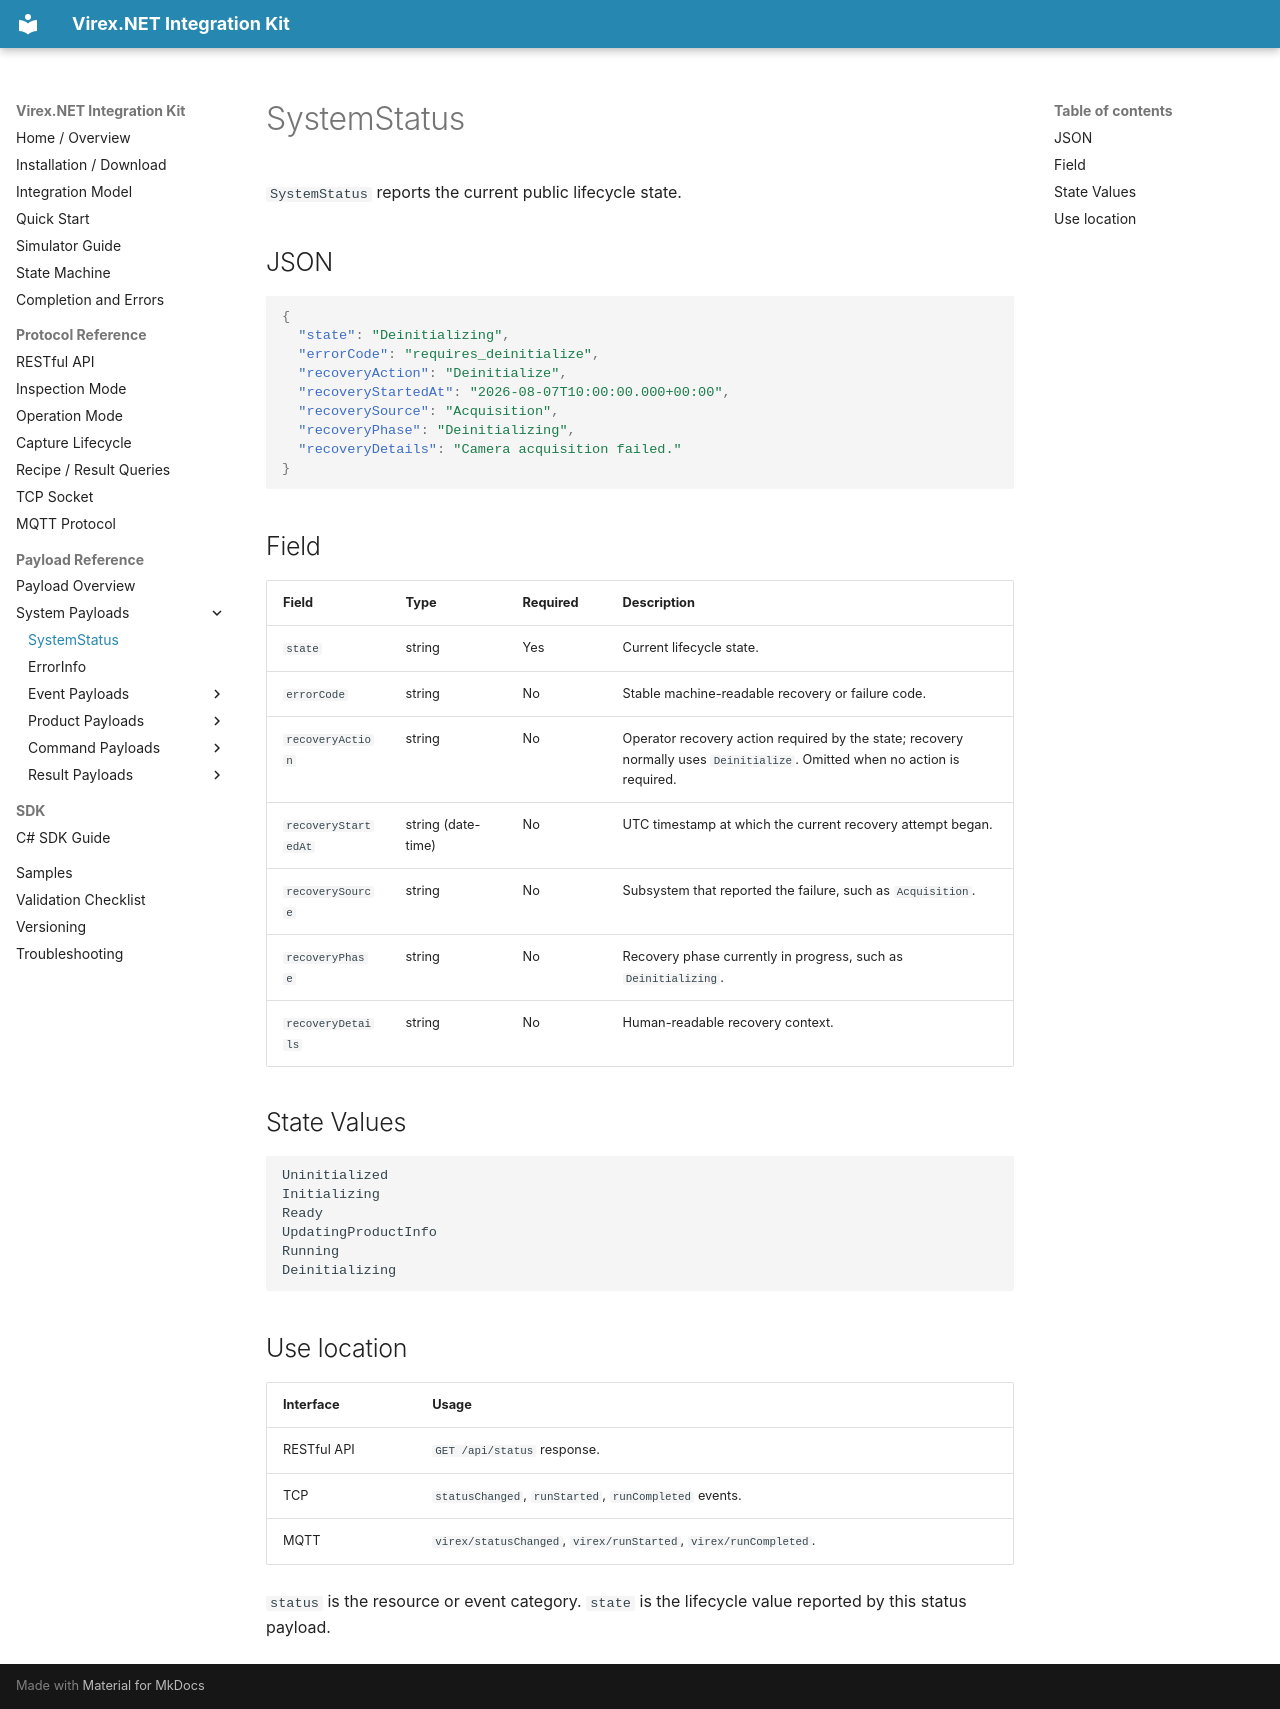

repository: vstechnology-tw/vst-virex.net.integration · page: payloads/system/system-status.html · generator: mkdocs

# SystemStatus

`SystemStatus` reports the current public lifecycle state.

## JSON

```json
{
  "state": "Deinitializing",
  "errorCode": "requires_deinitialize",
  "recoveryAction": "Deinitialize",
  "recoveryStartedAt": "2026-08-07T10:00:00.000+00:00",
  "recoverySource": "Acquisition",
  "recoveryPhase": "Deinitializing",
  "recoveryDetails": "Camera acquisition failed."
}
```

## Field

| Field | Type | Required | Description |
| --- | --- | --- | --- |
| `state` | string | Yes | Current lifecycle state. |
| `errorCode` | string | No | Stable machine-readable recovery or failure code. |
| `recoveryAction` | string | No | Operator recovery action required by the state; recovery normally uses `Deinitialize`. Omitted when no action is required. |
| `recoveryStartedAt` | string (date-time) | No | UTC timestamp at which the current recovery attempt began. |
| `recoverySource` | string | No | Subsystem that reported the failure, such as `Acquisition`. |
| `recoveryPhase` | string | No | Recovery phase currently in progress, such as `Deinitializing`. |
| `recoveryDetails` | string | No | Human-readable recovery context. |

## State Values

```text
Uninitialized
Initializing
Ready
UpdatingProductInfo
Running
Deinitializing
```

## Use location

| Interface | Usage |
| --- | --- |
| RESTful API | `GET /api/status` response. |
| TCP | `statusChanged`, `runStarted`, `runCompleted` events. |
| MQTT | `virex/statusChanged`, `virex/runStarted`, `virex/runCompleted`. |

`status` is the resource or event category. `state` is the lifecycle value reported by this status payload.
